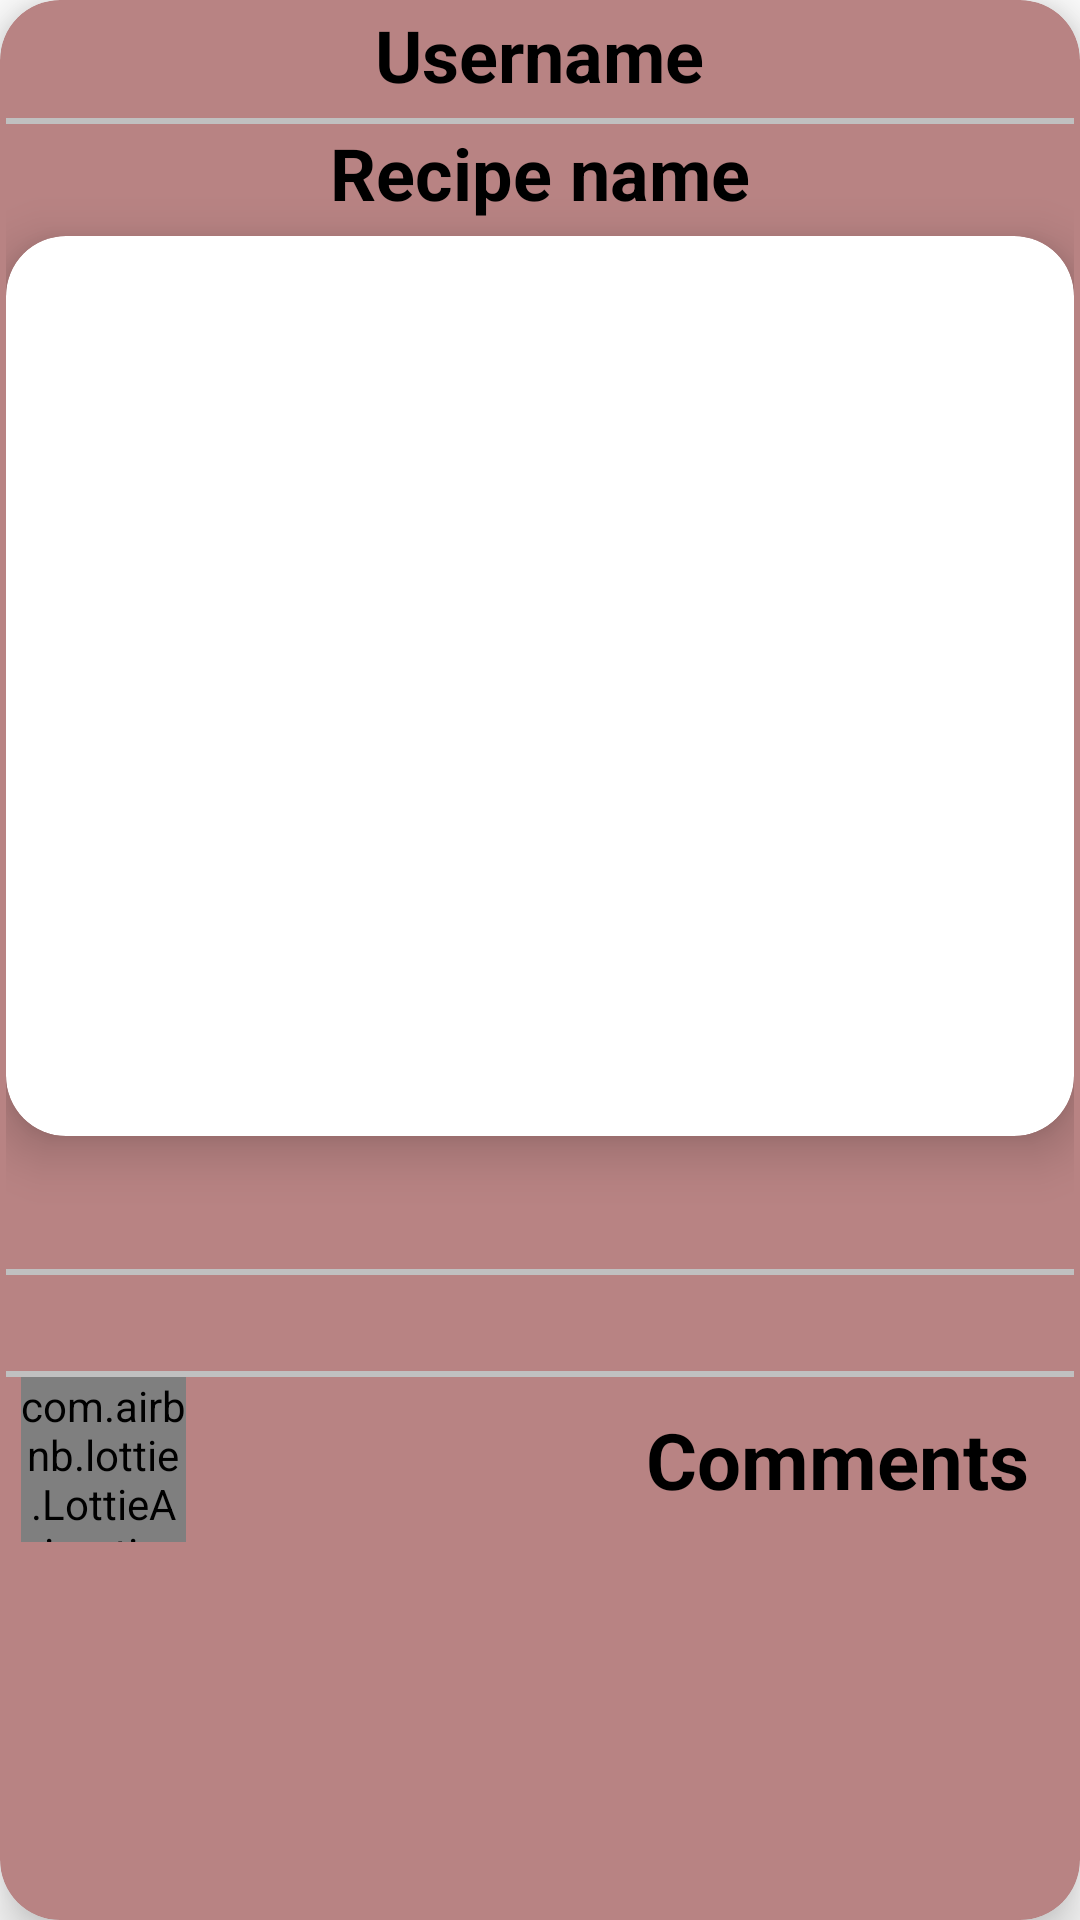

This screen was rendered from an Android layout file. Write that file and the resources it references.
<!-- AndroidManifest.xml: application theme Theme.FoodizClient -->
<!-- res/layout/list_recipe.xml -->
<?xml version="1.0" encoding="utf-8"?>
<com.google.android.material.card.MaterialCardView xmlns:android="http://schemas.android.com/apk/res/android"
    xmlns:app="http://schemas.android.com/apk/res-auto"
    android:layout_width="match_parent"
    android:layout_height="wrap_content"
    android:layout_marginHorizontal="8dp"
    android:layout_marginVertical="16dp"
    app:cardBackgroundColor="#B88383"
    app:cardCornerRadius="20dp"
    app:cardElevation="10dp">

    <androidx.appcompat.widget.LinearLayoutCompat
        android:layout_width="match_parent"
        android:layout_height="wrap_content"
        android:layout_margin="2dp"
        android:orientation="vertical">

        <RelativeLayout
            android:layout_width="match_parent"
            android:layout_height="wrap_content"
            android:layout_marginBottom="5dp">

            <TextView
                android:id="@+id/recipe_LBL_username"
                android:layout_width="wrap_content"
                android:layout_height="wrap_content"
                android:layout_centerHorizontal="true"
                android:maxLines="1"
                android:minLines="1"
                android:text="Username"
                android:textColor="@color/black"
                android:textSize="24dp"
                android:textStyle="bold" />

        </RelativeLayout>

        <View
            android:layout_width="match_parent"
            android:layout_height="2dp"
            android:background="#c0c0c0" />

        <RelativeLayout
            android:layout_width="match_parent"
            android:layout_height="wrap_content"
            android:layout_marginBottom="5dp">

            <TextView
                android:id="@+id/recipe_LBL_name"
                android:layout_width="wrap_content"
                android:layout_height="wrap_content"
                android:layout_centerHorizontal="true"
                android:maxLines="2"
                android:minLines="1"
                android:text="Recipe name"
                android:textColor="@color/black"
                android:textSize="24dp"
                android:textStyle="bold" />

        </RelativeLayout>

        <com.google.android.material.card.MaterialCardView
            android:layout_width="match_parent"
            android:layout_height="wrap_content"
            android:layout_alignParentEnd="true"
            android:layout_marginBottom="10dp"
            app:cardCornerRadius="20dp"
            app:cardElevation="10dp">

            <androidx.appcompat.widget.AppCompatImageView
                android:id="@+id/recipe_IMG_image"
                android:layout_width="match_parent"
                android:layout_height="300dp" />

        </com.google.android.material.card.MaterialCardView>

        <TextView
            android:id="@+id/recipe_LBL_date"
            android:layout_width="match_parent"
            android:layout_height="wrap_content"
            android:layout_marginTop="5dp"
            android:textAlignment="center"
            android:textColor="@color/black"
            android:textSize="22dp"
            android:textStyle="bold" />

        <View
            android:layout_width="match_parent"
            android:layout_height="2dp"
            android:background="#c0c0c0" />

        <TextView
            android:id="@+id/recipe_LBL_description"
            android:layout_width="match_parent"
            android:layout_height="wrap_content"
            android:layout_marginTop="5dp"
            android:maxLines="4"
            android:textColor="@color/black"
            android:textSize="20dp"
            android:textStyle="bold" />

        <View
            android:layout_width="match_parent"
            android:layout_height="2dp"
            android:background="#c0c0c0" />

        <RelativeLayout
            android:layout_width="match_parent"
            android:layout_height="wrap_content">

            <com.airbnb.lottie.LottieAnimationView
                android:id="@+id/recipe_ANIM_likeHeart"
                android:layout_width="55dp"
                android:layout_height="55dp"
                android:layout_alignParentStart="true"
                android:layout_marginStart="5dp"
                android:layout_marginBottom="5dp"
                app:lottie_rawRes="@raw/heart_like"
                app:lottie_speed="4" />

            <TextView
                android:id="@+id/recipe_LBL_likeNum"
                android:layout_width="wrap_content"
                android:layout_height="wrap_content"
                android:layout_alignBottom="@+id/recipe_ANIM_likeHeart"
                android:layout_marginBottom="10dp"
                android:layout_toEndOf="@+id/recipe_ANIM_likeHeart"
                android:maxLines="1"
                android:textColor="#F40909"
                android:textSize="26dp"
                android:textStyle="bold" />

            <com.google.android.material.textview.MaterialTextView
                android:id="@+id/recipe_LBL_Comments"
                android:layout_width="wrap_content"
                android:layout_height="wrap_content"
                android:layout_alignBottom="@+id/recipe_ANIM_likeHeart"
                android:layout_alignParentEnd="true"
                android:layout_marginEnd="15dp"
                android:layout_marginBottom="10dp"
                android:text="Comments"
                android:textColor="@color/black"
                android:textSize="26dp"
                android:textStyle="bold" />

        </RelativeLayout>

    </androidx.appcompat.widget.LinearLayoutCompat>

</com.google.android.material.card.MaterialCardView>
<!-- resources referenced by this layout -->
<resources>
  <style name="Theme.FoodizClient" parent="Theme.MaterialComponents.DayNight.DarkActionBar">
          
          <item name="colorPrimary">@color/purple_500</item>
          <item name="colorPrimaryVariant">@color/purple_700</item>
          <item name="colorOnPrimary">@color/white</item>
          
          <item name="colorSecondary">@color/teal_200</item>
          <item name="colorSecondaryVariant">@color/teal_700</item>
          <item name="colorOnSecondary">@color/black</item>
          
          <item name="android:statusBarColor">?attr/colorPrimaryVariant</item>
          
      </style>
  <!-- not gathered from this repository: default colours our renderer supplied (Android Studio template values) -->
  <color name="purple_500">#FF6200EE</color>
  <color name="purple_700">#FF3700B3</color>
  <color name="teal_200">#FF03DAC5</color>
  <color name="teal_700">#FF018786</color>
  <color name="black">#FF000000</color>
  <color name="white">#FFFFFFFF</color>
</resources>
